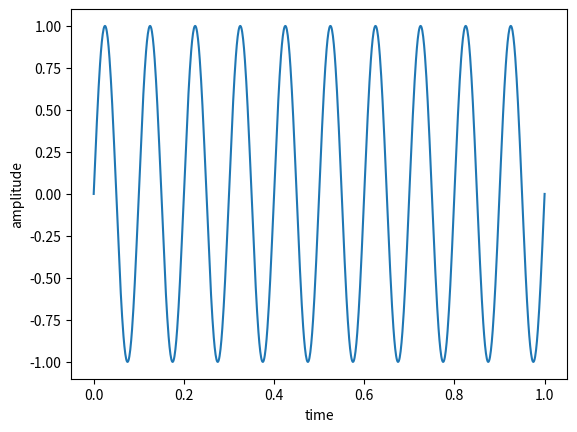
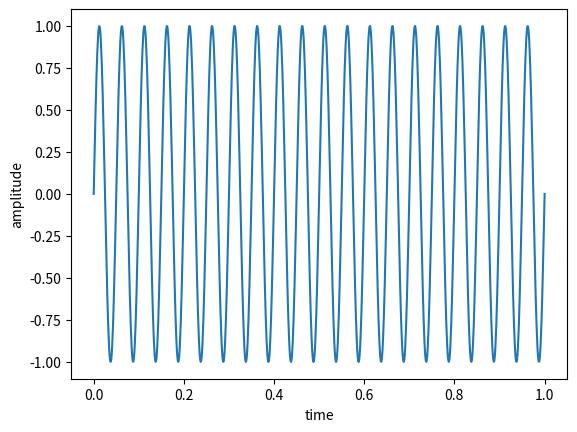
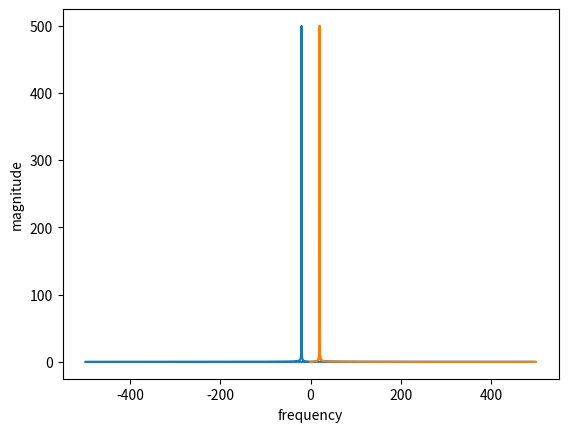

Generate these figures, in order, with matplotlib:
#   Python program 
        # 1. to generate basic synthetic sinusoidal wave 
        # 2. to plot the sinusoidal signal
        # 3. to compute fourier spectrum using FFT
        # 4. plot double side spectrum
        # 5. plot one side spectrum
        
# %%  import necessary libraries

from matplotlib import pyplot as plt
import numpy as np


# %%  Basic signal generation

#  specifications to generate signal
sampleRate = 1000  # # samples
timeMax = 1        # Seconds
maxAmp=1           # Max amplitude

#   construct a time vector  
discT = np.linspace(0, timeMax, sampleRate * timeMax)

#   specify the maximum frequency in the signal
f = 10              # Hertz
 
#  construct a  sinusoidal signal 
signal = maxAmp*np.sin((2 * np.pi)*discT * f)

plt.plot(discT, signal)
plt.xlabel('time')
plt.ylabel('amplitude')
plt.show()


# %%  1.  computation spectrum using FFT 

from scipy.fft import fft, fftfreq
#  signal with frequency of 20 Hz
f = 20
signal2 = maxAmp*np.sin((2 * np.pi)*discT * f)
N = sampleRate * timeMax

plt.figure()
plt.plot(discT, signal2)
plt.xlabel('time')
plt.ylabel('amplitude')
plt.show()


# using FFT to compute spectrum
yf = fft(signal2)
# constructing frequency vector 
xf = fftfreq(N, 1 / sampleRate)
# plot the double side spectrum
plt.figure()
plt.plot(xf, np.abs(yf))
plt.xlabel('frequency')
plt.ylabel('magnitude')
plt.show()


# %% display one side spectrum
from scipy.fft import rfft, rfftfreq

# yf = rfft(sig1Norm)
yf = rfft(signal2)
xf = rfftfreq(N, 1 / sampleRate)

plt.plot(xf, np.abs(yf))
plt.xlabel('frequency')
plt.ylabel('magnitude')
plt.show()
# %%
